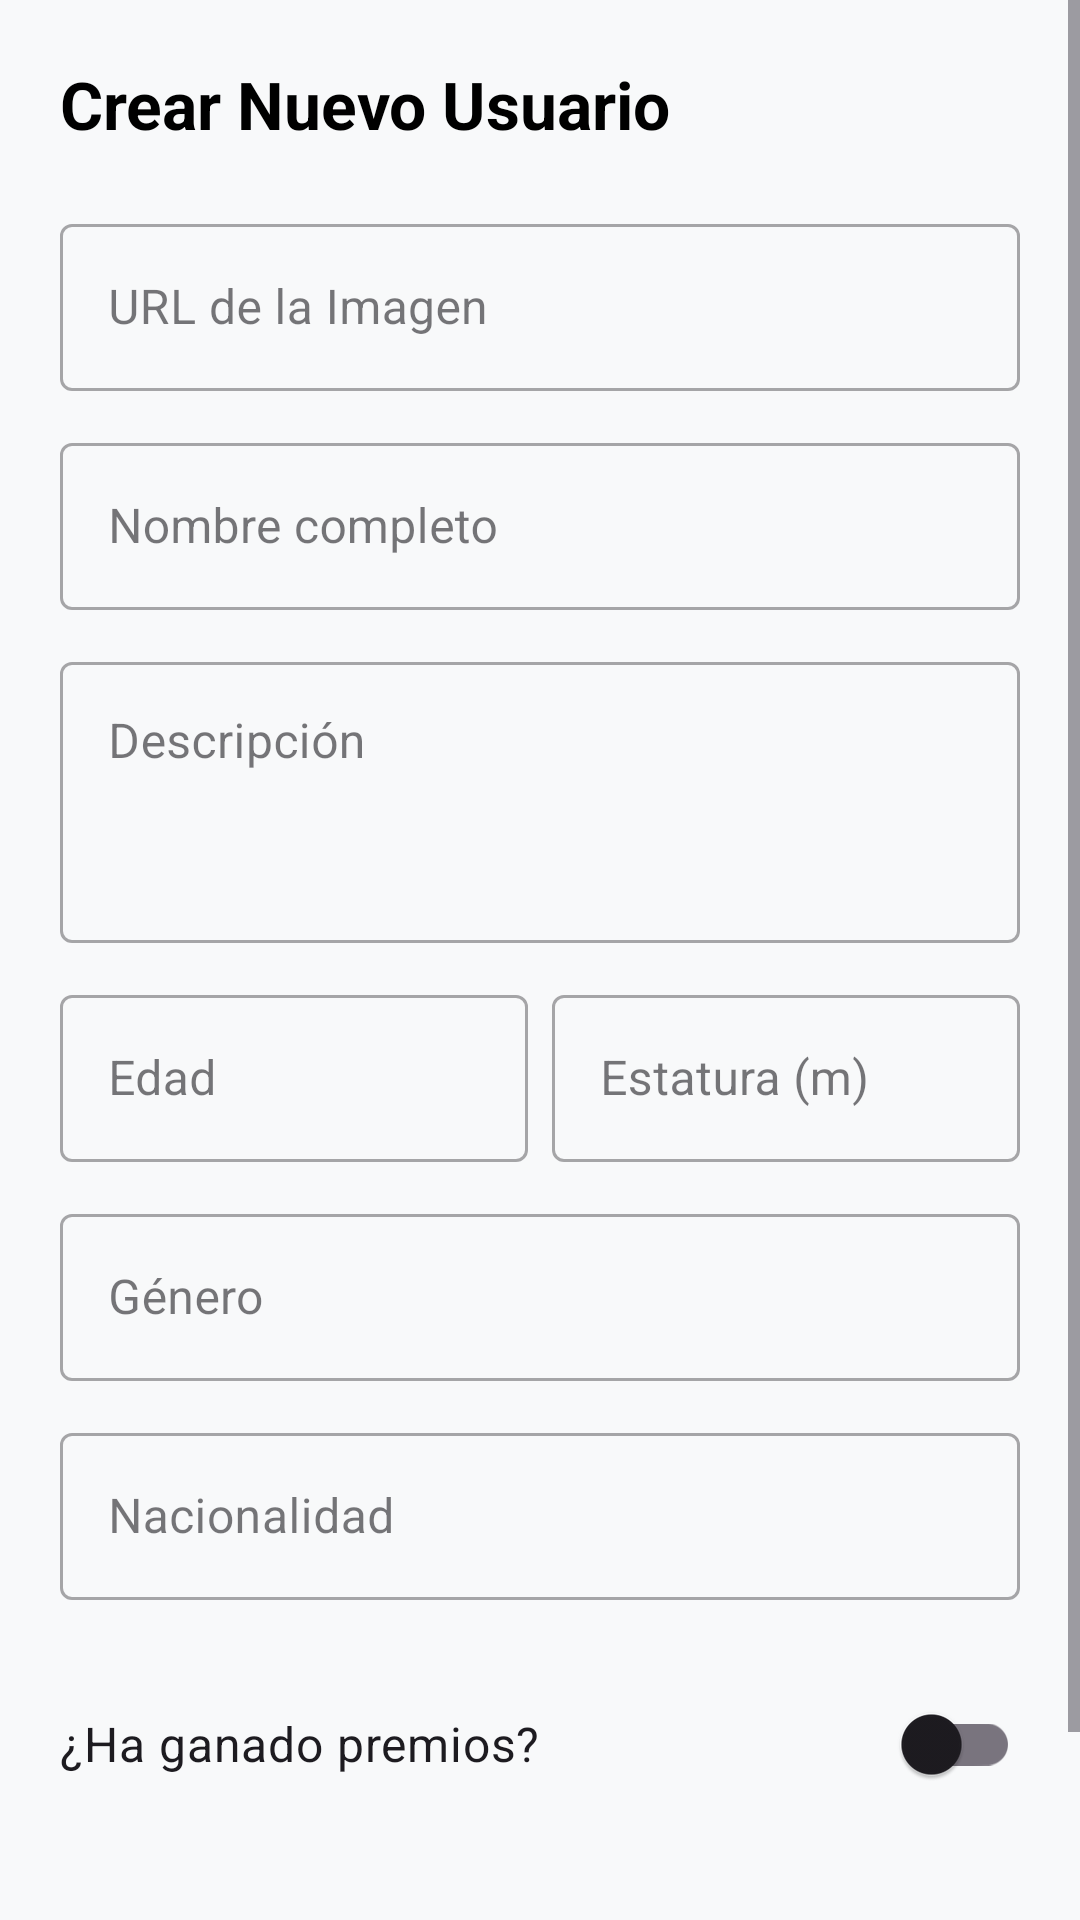

Android layout source for this screen:
<!-- AndroidManifest.xml: application theme Theme.Actrices -->
<!-- res/layout/activity_editar.xml -->
<?xml version="1.0" encoding="utf-8"?>
<ScrollView xmlns:android="http://schemas.android.com/apk/res/android"
    xmlns:app="http://schemas.android.com/apk/res-auto"
    android:id="@+id/main2"
    android:layout_width="match_parent"
    android:layout_height="match_parent"
    android:background="#F8F9FA">

    <LinearLayout
        android:layout_width="match_parent"
        android:layout_height="wrap_content"
        android:orientation="vertical"
        android:padding="20dp">

        <TextView
            android:layout_width="wrap_content"
            android:layout_height="wrap_content"
            android:layout_marginBottom="20dp"
            android:text="Crear Nuevo Usuario"
            android:textColor="@color/black"
            android:textSize="22sp"
            android:textStyle="bold" />

        <com.google.android.material.textfield.TextInputLayout
            style="@style/Widget.MaterialComponents.TextInputLayout.OutlinedBox"
            android:layout_width="match_parent"
            android:layout_height="wrap_content"
            android:layout_marginBottom="12dp"
            android:hint="URL de la Imagen">

            <com.google.android.material.textfield.TextInputEditText
                android:id="@+id/etImagenUrl"
                android:layout_width="match_parent"
                android:layout_height="wrap_content"
                android:inputType="textUri" />
        </com.google.android.material.textfield.TextInputLayout>

        <com.google.android.material.textfield.TextInputLayout
            style="@style/Widget.MaterialComponents.TextInputLayout.OutlinedBox"
            android:layout_width="match_parent"
            android:layout_height="wrap_content"
            android:layout_marginBottom="12dp"
            android:hint="Nombre completo">

            <com.google.android.material.textfield.TextInputEditText
                android:id="@+id/etNombre"
                android:layout_width="match_parent"
                android:layout_height="wrap_content"
                android:inputType="textPersonName" />
        </com.google.android.material.textfield.TextInputLayout>

        <com.google.android.material.textfield.TextInputLayout
            style="@style/Widget.MaterialComponents.TextInputLayout.OutlinedBox"
            android:layout_width="match_parent"
            android:layout_height="wrap_content"
            android:layout_marginBottom="12dp"
            android:hint="Descripción">

            <com.google.android.material.textfield.TextInputEditText
                android:id="@+id/etDescripcion"
                android:layout_width="match_parent"
                android:layout_height="wrap_content"
                android:gravity="top"
                android:inputType="textMultiLine"
                android:lines="3" />
        </com.google.android.material.textfield.TextInputLayout>

        <LinearLayout
            android:layout_width="match_parent"
            android:layout_height="wrap_content"
            android:baselineAligned="false"
            android:orientation="horizontal">

            <com.google.android.material.textfield.TextInputLayout
                style="@style/Widget.MaterialComponents.TextInputLayout.OutlinedBox"
                android:layout_width="0dp"
                android:layout_height="wrap_content"
                android:layout_marginEnd="8dp"
                android:layout_weight="1"
                android:hint="Edad">

                <com.google.android.material.textfield.TextInputEditText
                    android:id="@+id/etEdad"
                    android:layout_width="match_parent"
                    android:layout_height="wrap_content"
                    android:inputType="number" />
            </com.google.android.material.textfield.TextInputLayout>

            <com.google.android.material.textfield.TextInputLayout
                style="@style/Widget.MaterialComponents.TextInputLayout.OutlinedBox"
                android:layout_width="0dp"
                android:layout_height="wrap_content"
                android:layout_weight="1"
                android:hint="Estatura (m)">

                <com.google.android.material.textfield.TextInputEditText
                    android:id="@+id/etEstatura"
                    android:layout_width="match_parent"
                    android:layout_height="wrap_content"
                    android:inputType="numberDecimal" />
            </com.google.android.material.textfield.TextInputLayout>
        </LinearLayout>

        <com.google.android.material.textfield.TextInputLayout
            style="@style/Widget.MaterialComponents.TextInputLayout.OutlinedBox"
            android:layout_width="match_parent"
            android:layout_height="wrap_content"
            android:layout_marginTop="12dp"
            android:layout_marginBottom="12dp"
            android:hint="Género">

            <com.google.android.material.textfield.TextInputEditText
                android:id="@+id/etGenero"
                android:layout_width="match_parent"
                android:layout_height="wrap_content"
                android:inputType="text" />
        </com.google.android.material.textfield.TextInputLayout>

        <com.google.android.material.textfield.TextInputLayout
            style="@style/Widget.MaterialComponents.TextInputLayout.OutlinedBox"
            android:layout_width="match_parent"
            android:layout_height="wrap_content"
            android:layout_marginBottom="12dp"
            android:hint="Nacionalidad">

            <com.google.android.material.textfield.TextInputEditText
                android:id="@+id/etNacionalidad"
                android:layout_width="match_parent"
                android:layout_height="wrap_content"
                android:inputType="text" />
        </com.google.android.material.textfield.TextInputLayout>

        <com.google.android.material.switchmaterial.SwitchMaterial
            android:id="@+id/swPremio"
            android:layout_width="match_parent"
            android:layout_height="wrap_content"
            android:layout_marginVertical="12dp"
            android:text="¿Ha ganado premios?"
            android:textSize="16sp" />

        <LinearLayout
            android:layout_width="match_parent"
            android:layout_height="wrap_content"
            android:layout_marginTop="24dp"
            android:orientation="horizontal">

            <Button
                android:id="@+id/btnCancelar"
                style="@style/Widget.MaterialComponents.Button.OutlinedButton"
                android:layout_width="0dp"
                android:layout_height="wrap_content"
                android:layout_marginEnd="8dp"
                android:layout_weight="1"
                android:text="Cancelar"
                android:textColor="#F44336" />

            <Button
                android:id="@+id/btnGuardar"
                android:layout_width="0dp"
                android:layout_height="wrap_content"
                android:layout_weight="1"
                android:backgroundTint="#4CAF50"
                android:text="Guardar" />
        </LinearLayout>

    </LinearLayout>
</ScrollView>
<!-- resources referenced by this layout -->
<resources>
  <style name="Theme.Actrices" parent="Base.Theme.Actrices" />
  <style name="Base.Theme.Actrices" parent="Theme.Material3.DayNight.NoActionBar">
          
          
      </style>
  <!-- not gathered from this repository: default colours our renderer supplied (Android Studio template values) -->
  <color name="black">#FF000000</color>
</resources>
